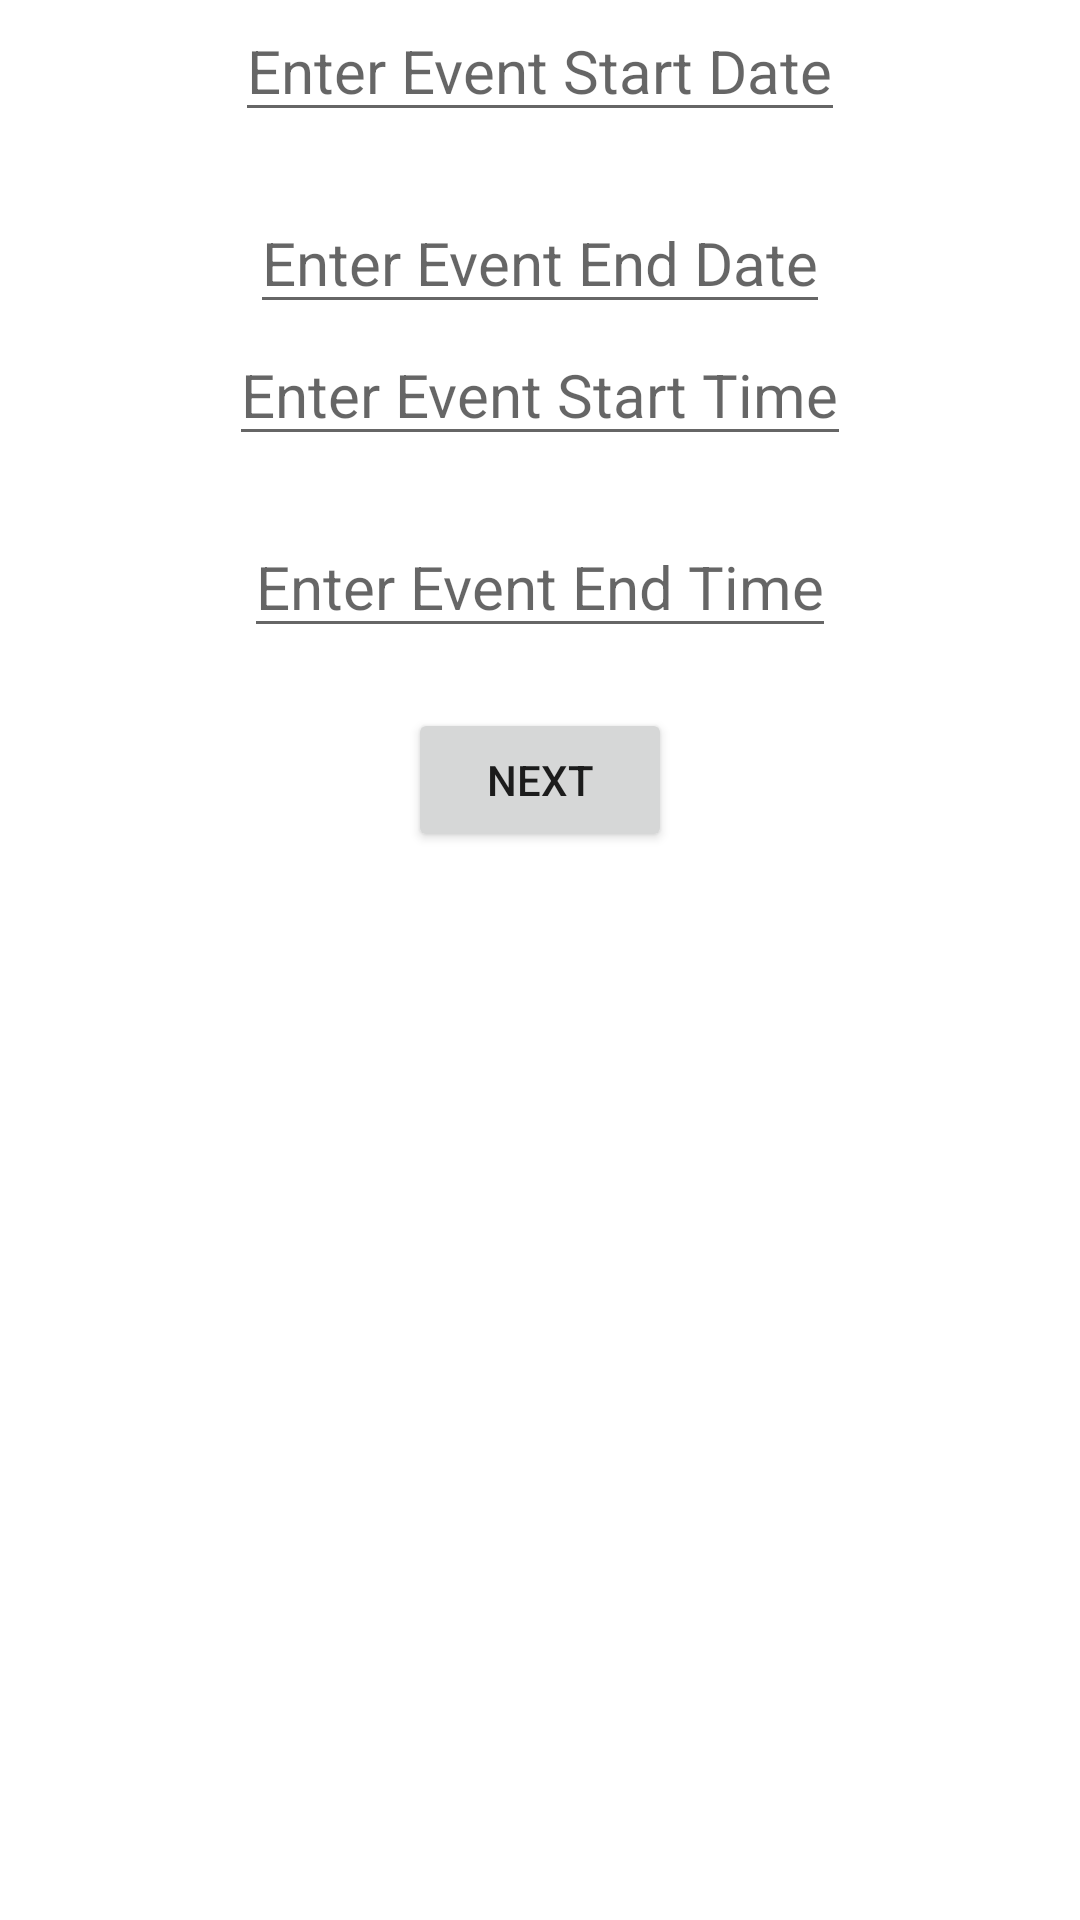

Reconstruct the res/layout file that produces this screen, plus the resources it refers to.
<!-- AndroidManifest.xml: application theme Theme.EventsFragmentsClass3Q2 -->
<!-- res/layout/fragment_time_and_date_details.xml -->
<?xml version="1.0" encoding="utf-8"?>
<LinearLayout xmlns:android="http://schemas.android.com/apk/res/android"
    xmlns:tools="http://schemas.android.com/tools"
    android:layout_width="match_parent"
    android:layout_height="match_parent"
    android:orientation="vertical"
    android:gravity="center_horizontal"
    tools:context=".TimeAndDateDetailsFragment">

    <EditText
        android:id="@+id/etEventStartDate"
        android:layout_width="wrap_content"
        android:layout_height="wrap_content"
        android:textSize="20sp"
        android:hint="Enter Event Start Date"/>
    <EditText
        android:id="@+id/etEventEndDate"
        android:layout_width="wrap_content"
        android:layout_height="wrap_content"
        android:textSize="20sp"
        android:hint="Enter Event End Date"
        android:layout_marginTop="20dp"/>
    <EditText
        android:id="@+id/etEventStartTime"
        android:layout_width="wrap_content"
        android:layout_height="wrap_content"
        android:textSize="20sp"
        android:hint="Enter Event Start Time"/>
    <EditText
        android:id="@+id/etEventEndTime"
        android:layout_width="wrap_content"
        android:layout_height="wrap_content"
        android:textSize="20sp"
        android:hint="Enter Event End Time"
        android:layout_marginTop="20dp"/>

    <Button
        android:id="@+id/btnNext2"
        android:layout_width="wrap_content"
        android:layout_height="wrap_content"
        android:text="Next"
        android:layout_marginTop="20dp"/>
</LinearLayout>
<!-- resources referenced by this layout -->
<resources>
  <style name="Theme.EventsFragmentsClass3Q2" parent="Theme.MaterialComponents.DayNight.DarkActionBar">
          
          <item name="colorPrimary">@color/purple_500</item>
          <item name="colorPrimaryVariant">@color/purple_700</item>
          <item name="colorOnPrimary">@color/white</item>
          
          <item name="colorSecondary">@color/teal_200</item>
          <item name="colorSecondaryVariant">@color/teal_700</item>
          <item name="colorOnSecondary">@color/black</item>
          
          <item name="android:statusBarColor" tools:targetApi="l">?attr/colorPrimaryVariant</item>
          
      </style>
  <!-- not gathered from this repository: default colours our renderer supplied (Android Studio template values) -->
  <color name="purple_500">#FF6200EE</color>
  <color name="purple_700">#FF3700B3</color>
  <color name="teal_200">#FF03DAC5</color>
  <color name="teal_700">#FF018786</color>
  <color name="black">#FF000000</color>
  <color name="white">#FFFFFFFF</color>
</resources>
